Run: headless pygame with SDL's dummy video driver; simulated clock (each Clock.tick advances the game by its frame time, no real sleeping); random seed 0; keys injected as events and as key.get_pressed() state; no mouse input.
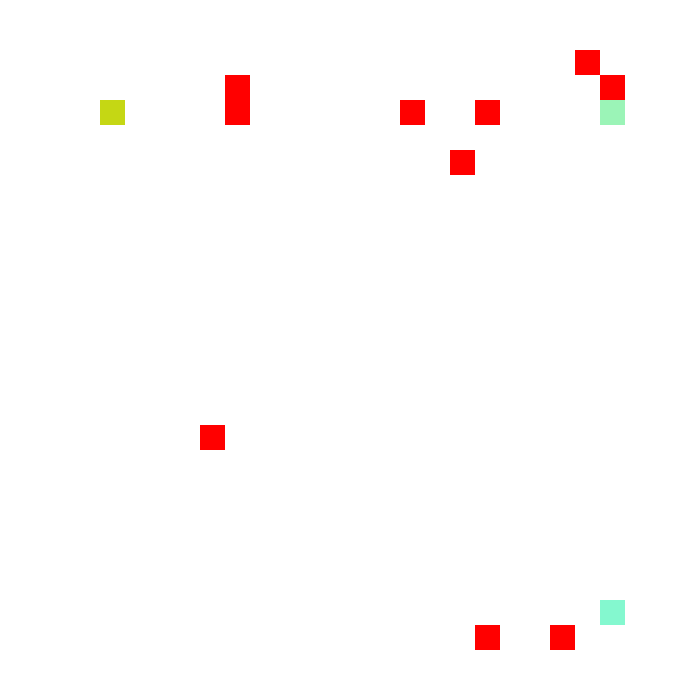
Frame 1 of 4 · flips 1–60 · no input
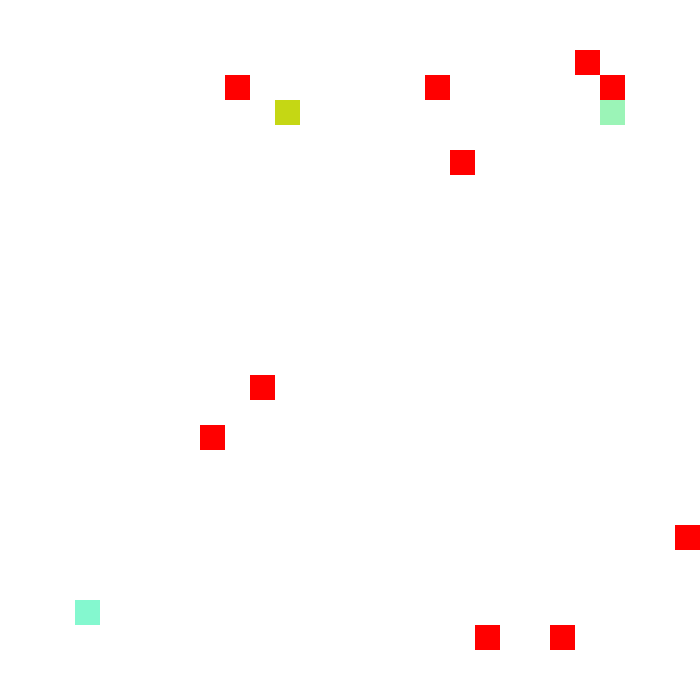
Frame 2 of 4 · flips 61–180 · tapped SPACE, RETURN · held RIGHT (→), D
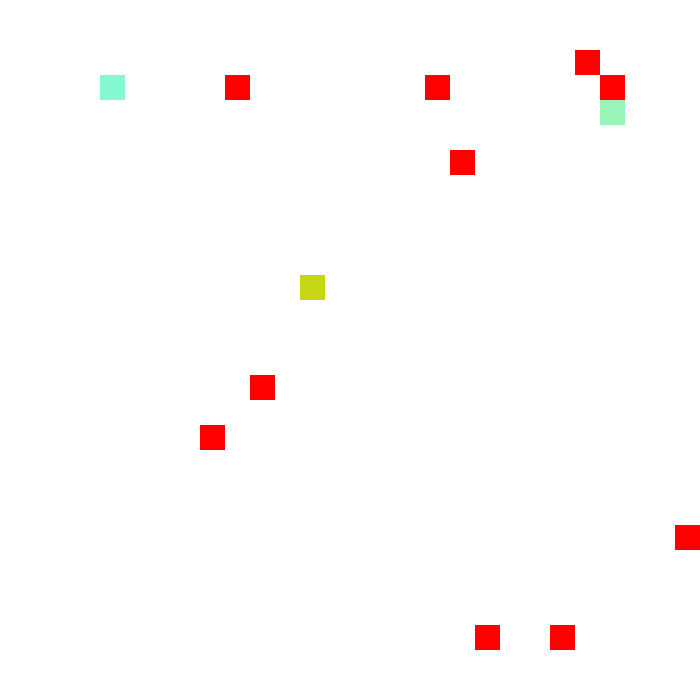
Frame 3 of 4 · flips 181–300 · held DOWN (↓), S
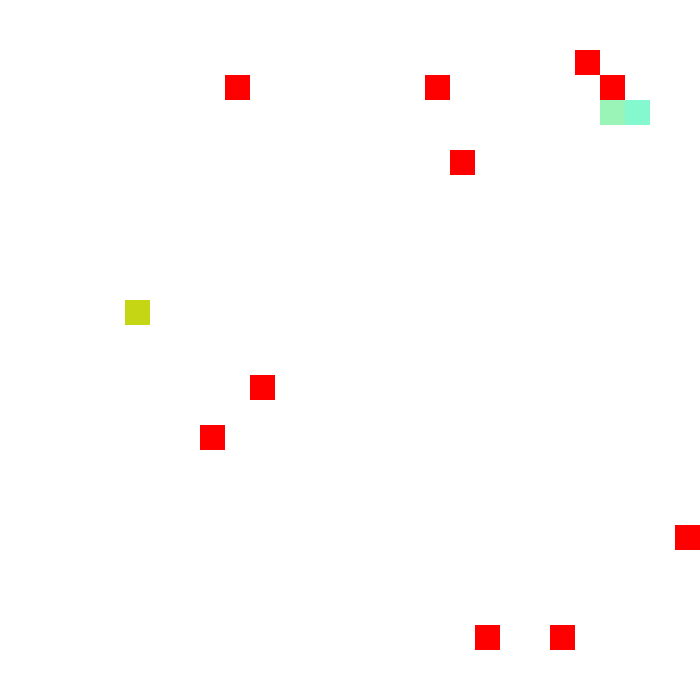
Frame 4 of 4 · flips 301–420 · held LEFT (←), A, UP (↑), W

The pygame program that drew these frames:

import pygame
import random
x = 700
y = 700
wn = pygame.display.set_mode((x,y))

def refill():
    wn.fill((255,255,255))


class SNAKE():
    def __init__(self,x1, y1, k1, k2, k3, k4):
        self.x = x
        self.y = y
        self.snake_size = 25
        self.color = (random.randint(0,255),random.randint(0,255),random.randint(0,255))
        self.apple_color = (255,0,0)
        self.blocks = [[x1,y1]]
        self.direction = [0,0]
        self.k1 = k1
        self.k2 = k2
        self.k3 = k3
        self.k4 = k4
    def add_block(self):
        b = self.blocks[-1].copy()
        self.blocks.append([b[0],b[1]])
        
    def check(self):
        
        for i in self.blocks:
            if self.blocks.count(i)>1:
                self.blocks = [self.blocks[0]]
                break
    def move(self):
        block = self.blocks[-1].copy()
        oneb = self.blocks[0].copy()
        self.blocks.pop(-1)
        block[0]=oneb[0] + self.direction[0]
        block[1]=oneb[1] + self.direction[1]
        if block[0]<0:
            block[0] = self.x-self.snake_size
        if block[0]>self.x-self.snake_size:
            block[0] = 0
        if block[1]<0:
            block[1] = self.y-self.snake_size
        if block[1]>self.y-self.snake_size:
            block[1] = 0
        self.blocks.insert(0,block)
    def control(self):
        
        self.move()
        
        keys = pygame.key.get_pressed()
        if keys[self.k1] and self.direction[1]!=self.snake_size:
            self.direction = [0,-self.snake_size]
        if keys[self.k2] and self.direction[1]!=-self.snake_size:
            self.direction = [0,self.snake_size]
        if keys[self.k3] and self.direction[0]!=self.snake_size:
            self.direction = [-self.snake_size,0]
        if keys[self.k4] and self.direction[0]!=-self.snake_size:
            self.direction = [self.snake_size,0]
    def draw_snake(self):
        self.control()
        self.check()
        for i in self.blocks:
            pygame.draw.rect(wn, self.color,(i[0],i[1],self.snake_size,self.snake_size))
        
def collisioncheck(s1,s2):
    for i in s1.blocks:
        if i in s2.blocks:
            return True
    return False
def collision1(s1, s2):


    
    if collisioncheck(s1,s2):
        if s1.direction[0] != 0 and s2.direction[0] != 0:
            if s1.direction[0]/s2.direction[0]==-1:
                s2.blocks = [s2.blocks[0]]
                s1.blocks = [s1.blocks[0]]
                return
        if s1.direction[1] != 0 and s2.direction[1] != 0:
            if s1.direction[1]/s2.direction[1]==-1:
                s2.blocks = [s2.blocks[0]]
                s1.blocks = [s1.blocks[0]]
                return
        
    for i in s2.blocks:
        if i == s1.blocks[0]:
            add = len(s1.blocks)-1
            for i in range(add):
                s2.add_block()
            s1.blocks = [s1.blocks[0]]
            return
    for i in s1.blocks:
        if i == s2.blocks[0]:
            add = len(s2.blocks)-1
            for i in range(add):
                s1.add_block()
            s2.blocks = [s2.blocks[0]]
            return
def collision(snakes):
    s = snakes
    for x in range(len(s)-1):
        for y in range(x,len(s)):             
             collision1(s[x],s[y])
            


        
    
snakes = [SNAKE(100,100,pygame.K_UP,pygame.K_DOWN,pygame.K_LEFT,pygame.K_RIGHT),
          SNAKE(600,600,pygame.K_w,pygame.K_s,pygame.K_a,pygame.K_d),SNAKE(600,100,pygame.K_KP8,pygame.K_KP5,pygame.K_KP4,pygame.K_KP6)]
APPLE_NUMBER = 10



APPLES = []
for i in range(APPLE_NUMBER):
    APPLES.append([random.randint(0,x//25-1)*25,random.randint(0,y//25-1)*25])
def appleget(s,APPLES):

    for apple in APPLES:
        pygame.draw.rect(wn, (255,0,0),(apple[0],apple[1],snakes[0].snake_size,snakes[0].snake_size))
        
    for snake in s:
        for apple in APPLES:
            if apple in snake.blocks:
                snake.add_block()
                while apple in snake.blocks:
                    a = random.randint(0,snake.x//25-1)*25
                    b = random.randint(0,snake.y//25-1)*25
                    APPLES[APPLES.index(apple)] = [a,b]
                    apple = [a,b]
                



            
def draw():
    refill()
    for p in snakes:
        p.draw_snake()
    appleget(snakes,APPLES)
    collision(snakes)
    
run = True
while run:
    pygame.time.delay(40)
    for event in pygame.event.get():
        if event.type == pygame.QUIT:
            run = False
    draw()
    pygame.display.update()
            
pygame.quit()
